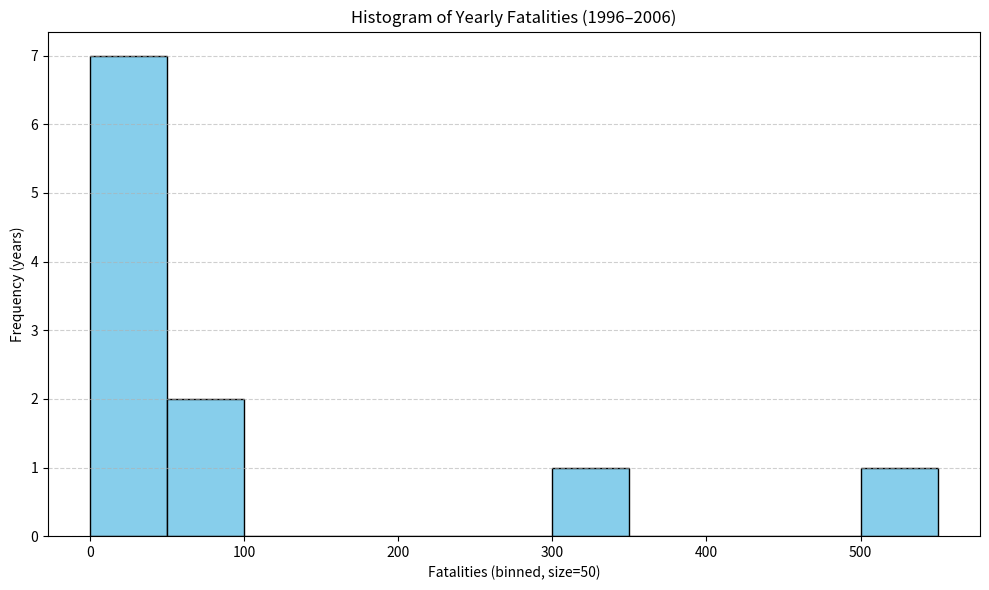

Write the Python code that produced this figure.
import matplotlib.pyplot as plt

# Fatalities data from 1996–2006 (last 11 entries)
fatalities = [
    342, 3, 1, 12, 89, 531, 0, 22, 13, 22, 50
]

# Plot histogram with bin size 50
plt.figure(figsize=(10, 6))
plt.hist(fatalities, bins=range(0, max(fatalities) + 50, 50), 
         edgecolor="black", color="skyblue")

plt.xlabel("Fatalities (binned, size=50)")
plt.ylabel("Frequency (years)")
plt.title("Histogram of Yearly Fatalities (1996–2006)")
plt.grid(axis="y", linestyle="--", alpha=0.6)
plt.tight_layout()
plt.show()
